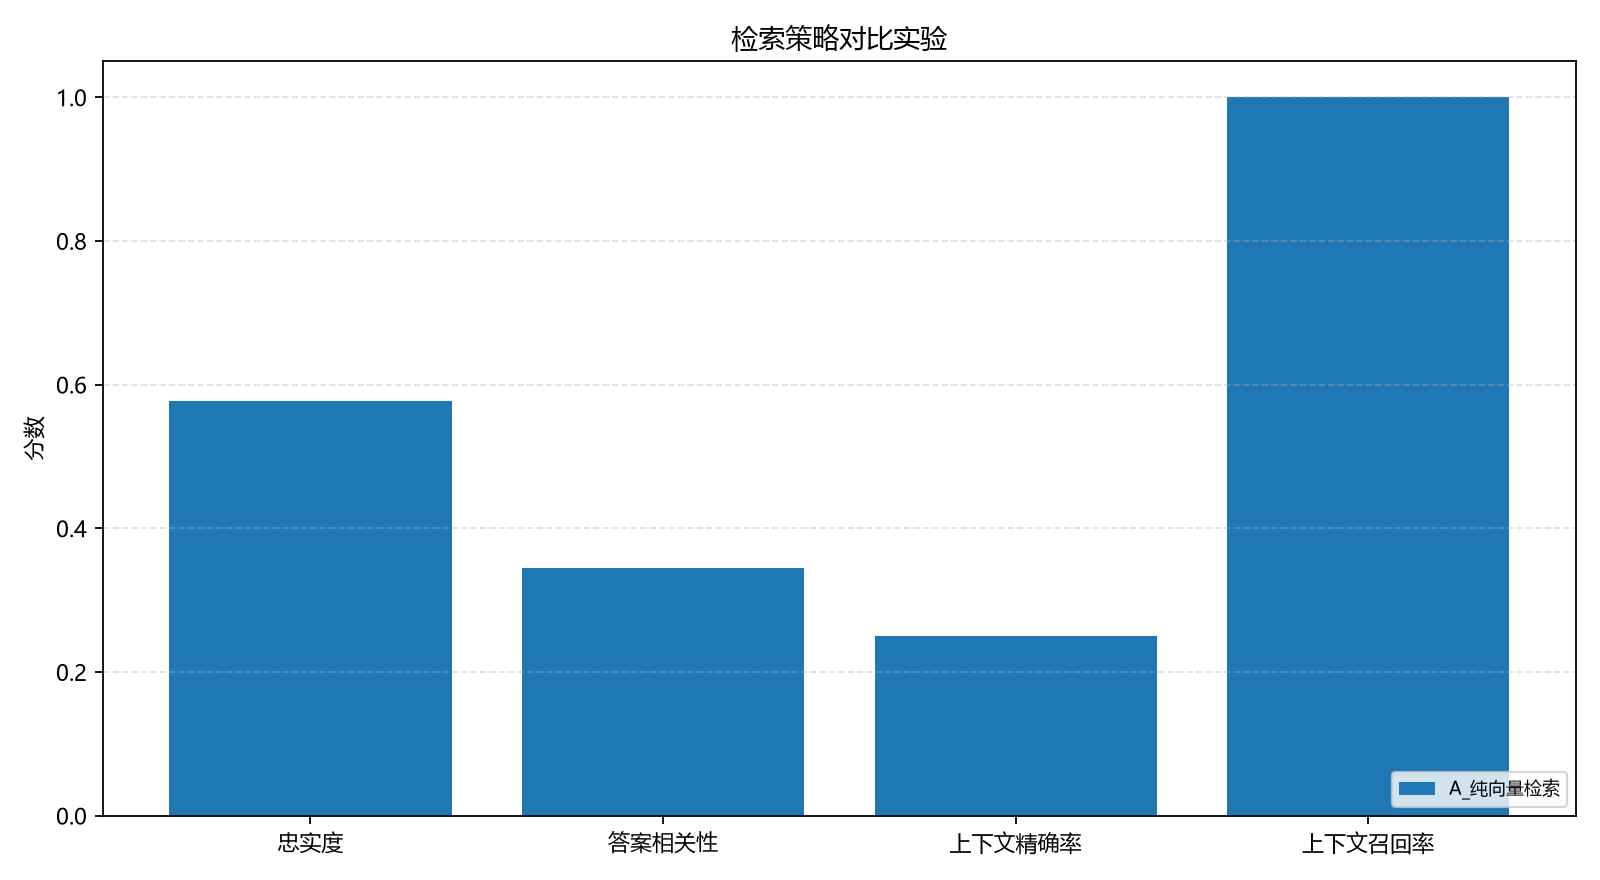

The table this chart was drawn from, first rows:
config, strategy, faithfulness, answer_relevancy, context_precision, context_recall, avg_latency_ms, samples, reranker
A_纯向量检索, vector, 0.5769, 0.3446, 0.25, 1.0, 4380, 2, none
